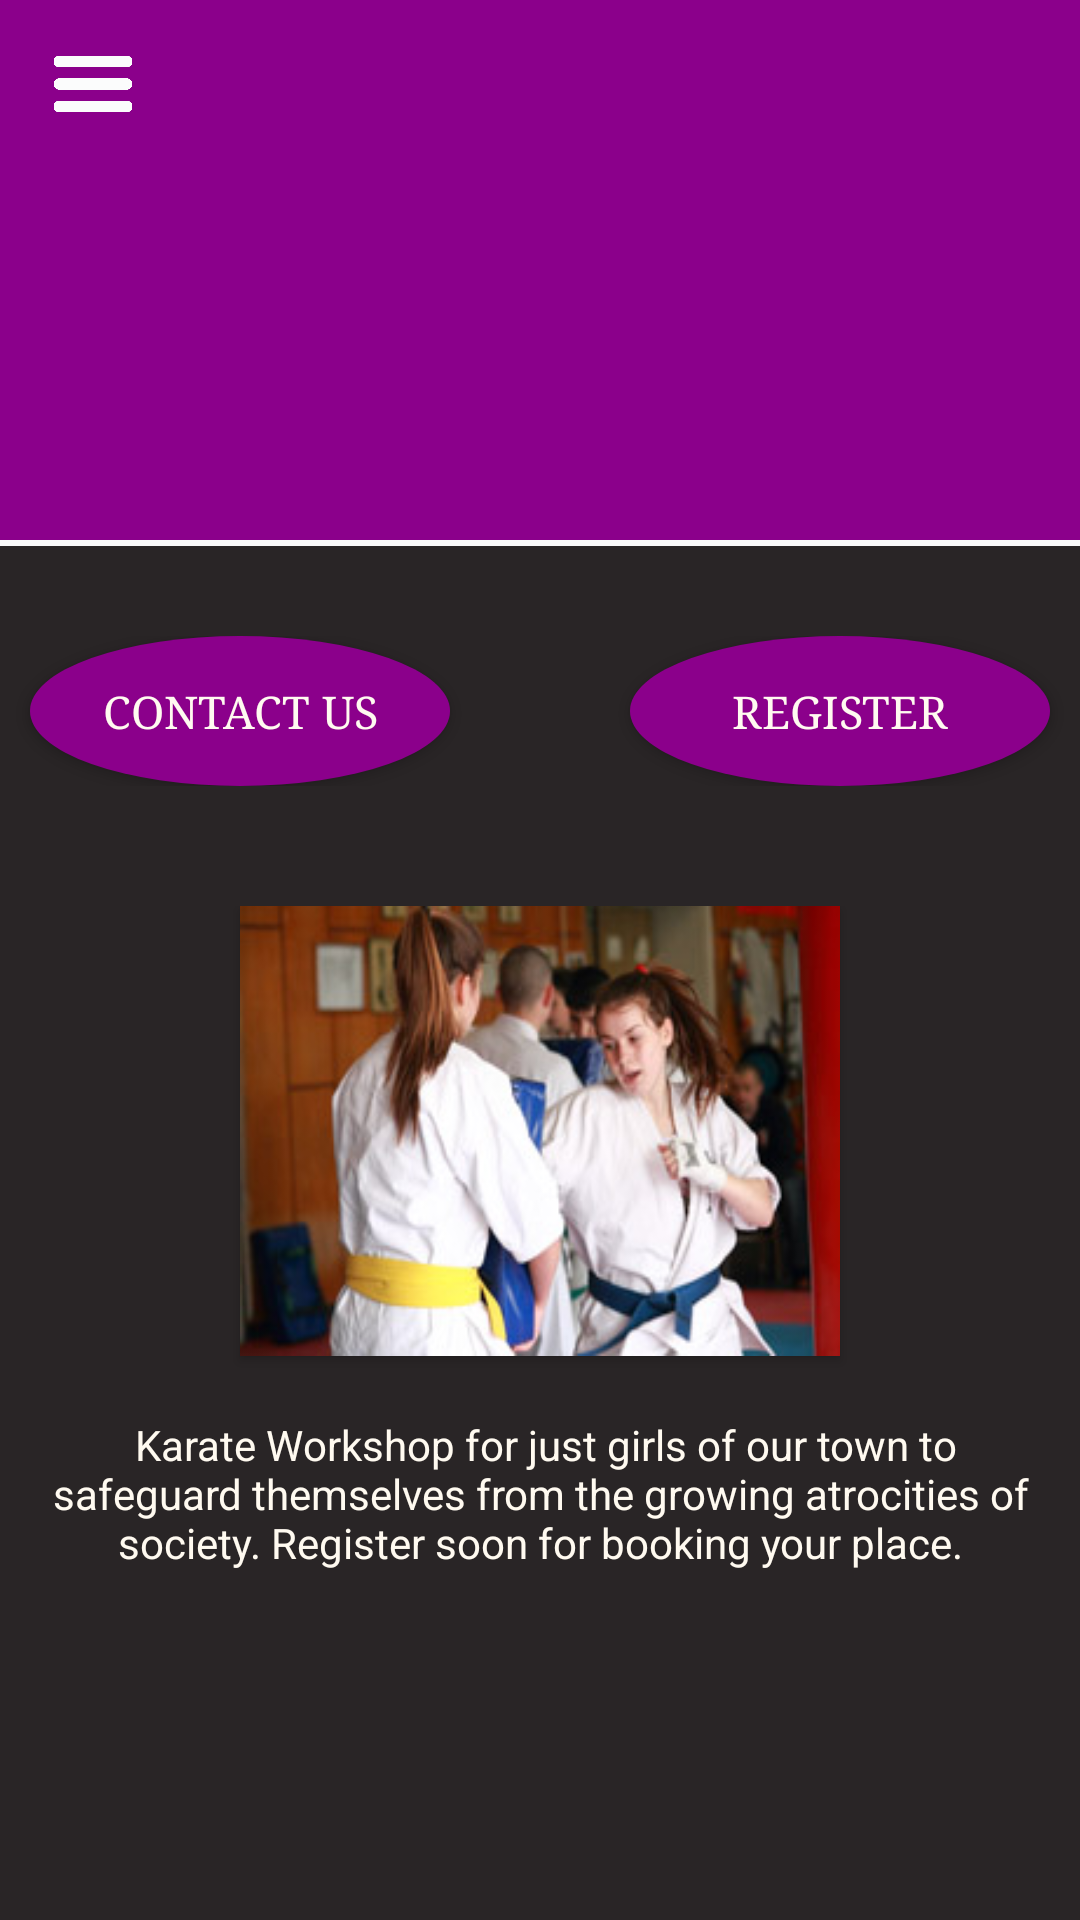

Here is an Android app screen rendered from its layout file. Give the layout XML and the strings, colors and styles it references.
<!-- AndroidManifest.xml: application theme AppTheme -->
<!-- res/layout/selfdefence.xml -->
<?xml version="1.0" encoding="utf-8"?>
<android.support.design.widget.CoordinatorLayout xmlns:android="http://schemas.android.com/apk/res/android"
    xmlns:app="http://schemas.android.com/apk/res-auto"
    xmlns:tools="http://schemas.android.com/tools"
    android:layout_width="match_parent"
    android:layout_height="match_parent"
    android:fitsSystemWindows="true"
    tools:context=".MainActivity">

    <android.support.design.widget.AppBarLayout
        android:id="@+id/app_bar"
        android:layout_width="match_parent"
        android:layout_height="@dimen/app_bar_height"
        android:fitsSystemWindows="true"
        android:theme="@style/AppThemed"
        android:background="#FF800080">

        <android.support.design.widget.CollapsingToolbarLayout
            android:id="@+id/toolbar_layout"
            android:layout_width="match_parent"
            android:layout_height="match_parent"
            android:fitsSystemWindows="true"
            app:contentScrim="#FF800080"
            app:layout_scrollFlags="scroll|exitUntilCollapsed"
            android:background="#FF8B008B">

            <android.support.v7.widget.Toolbar
                android:id="@+id/toolbar"
                android:layout_width="match_parent"
                android:layout_height="?attr/actionBarSize"
                app:layout_collapseMode="pin"
                app:theme="@style/AppThemed"





                >

                <Button android:layout_height="30dp" android:layout_width="30dp" android:background="@mipmap/rty" android:id="@+id/btnearthhd"/>
            </android.support.v7.widget.Toolbar>

        </android.support.design.widget.CollapsingToolbarLayout>
    </android.support.design.widget.AppBarLayout>

    <include layout="@layout/selfdefencemain" />


</android.support.design.widget.CoordinatorLayout>
<!-- res/layout/selfdefencemain.xml (included above) -->
<?xml version="1.0" encoding="utf-8"?>
<android.support.v4.widget.NestedScrollView xmlns:android="http://schemas.android.com/apk/res/android"
    xmlns:app="http://schemas.android.com/apk/res-auto"
    xmlns:tools="http://schemas.android.com/tools"
    android:layout_width="match_parent"
    android:layout_height="match_parent"
    app:layout_behavior="@string/appbar_scrolling_view_behavior"
    tools:context=".MainActivity"
    tools:showIn="@layout/selfdefence">

    <ScrollView
        android:layout_width="fill_parent"
        android:layout_height="wrap_content">
        -<LinearLayout android:layout_height="wrap_content" android:layout_width="fill_parent" android:orientation="vertical"  android:background="@mipmap/background" android:layout_marginTop="2.0dip">


        -<LinearLayout android:layout_height="50.0dip" android:layout_width="fill_parent" android:weightSum="1.0" android:orientation="horizontal" android:layout_marginTop="30.0dip">

        <Button android:layout_height="match_parent"
            android:id="@+id/cnse"
            android:layout_width="fill_parent" android:layout_weight="0.5" android:text="CONTACT US" android:background="@drawable/dfg" android:textColor="#fffffaf0" android:typeface="serif" android:textSize="15.0dip" android:layout_marginRight="30.0dip" android:layout_marginLeft="10.0dip"/>

        <Button android:layout_height="match_parent"
            android:id="@+id/selfreg"
            android:layout_width="fill_parent" android:layout_weight="0.5" android:text="REGISTER" android:background="@drawable/dfg" android:textColor="#fffffaf0" android:typeface="serif" android:textSize="15.0dip" android:layout_marginRight="10.0dip" android:layout_marginLeft="30.0dip"/>

    </LinearLayout>


        -<ScrollView android:layout_height="wrap_content" android:layout_width="fill_parent">


        -<LinearLayout android:layout_height="wrap_content" android:layout_width="fill_parent" android:orientation="vertical" android:layout_marginTop="40.0dip">

        <Button android:layout_height="150.0dip" android:layout_width="200.0dip" android:background="@mipmap/karate" android:layout_gravity="center_horizontal"/>

        <TextView android:layout_height="fill_parent" android:layout_width="fill_parent"
            android:gravity="center"
            android:text=" Karate Workshop for just girls of our town to safeguard themselves from the growing atrocities of society. Register soon for booking your place." android:textColor="#fffffaf0" android:layout_marginTop="20.0dip" android:layout_marginRight="15.0dip" android:layout_marginLeft="15.0dip" android:layout_marginBottom="15.0dip"/>
        <LinearLayout
            android:layout_width="fill_parent"
            android:layout_height="fill_parent"
            android:background="@mipmap/background"></LinearLayout>
    </LinearLayout>

    </ScrollView>

    </LinearLayout>





    </ScrollView>
</android.support.v4.widget.NestedScrollView>
<!-- resources referenced by this layout -->
<resources>
  <dimen name="app_bar_height">180dp</dimen>
  <!-- drawable dfg (drawable) -->
  <?xml version="1.0" encoding="utf-8"?>
  <selector xmlns:android="http://schemas.android.com/apk/res/android">
      <item android:state_pressed="false">
          <shape android:shape="oval">
              <solid android:color="#FF8B008B"/>
          </shape>
      </item>
      <item android:state_pressed="true">
          <shape android:shape="oval">
              <solid android:color="#FF800080"/>
          </shape>
      </item>
  </selector>
  <!-- mipmap background: jpg bitmap (mipmap-hdpi, 1354 bytes) -->
  <!-- mipmap karate: jpg bitmap (mipmap-hdpi, 43911 bytes) -->
  <!-- mipmap rty: png bitmap (mipmap-hdpi, 5172 bytes) -->
  <style name="AppThemed" parent="ThemeOverlay.AppCompat.Dark.ActionBar">
  
          <item name="android:textColorPrimary">#FFFFFAF0</item>
          <item name="android:textColor">#FFFFFAF0</item>
  
  
  
  
      </style>
  <style name="AppTheme" parent="Theme.AppCompat.Light.DarkActionBar">
          
          <item name="colorPrimary">@color/colorPrimary</item>
          <item name="colorPrimaryDark">@color/colorPrimaryDark</item>
          <item name="colorAccent">@color/colorAccent</item>
          <item name="android:textColorPrimary">#FFFFFF</item>
          <item name="android:textColor">#FFFFFF</item>
      </style>
  <color name="colorPrimary">#3F51B5</color>
  <color name="colorPrimaryDark">#303F9F</color>
  <color name="colorAccent">#FF4081</color>
</resources>
